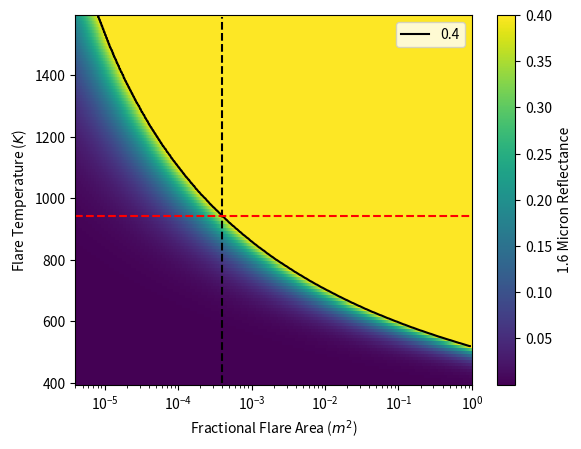

The script that saved this image:

import logging
import numpy as np
import matplotlib.pyplot as plt


def planck_func(target_wavelength, target_temperature):
    '''
    l: wavelngth
    t: temperature
    '''

    c1 = 1.19e-16  # W m-2 sr-1
    c2 = 1.44e-2  # mK
    lt = target_wavelength * target_temperature  # meter K

    denominator = target_wavelength**5 * (np.exp(c2/lt)-1)
    return c1 / denominator  # W m-2 sr-1 m-1


def main():

    target_wvl = 1.6e-6  # wavelegnth in m

    # pixel_area = 1.0**2 * 1000000  # m^2
    # areas = np.logspace(0, np.log10(pixel_area), 1000)  # m^2

    pixel_area = 0.5**2 * 1000000  # m^2
    areas = np.logspace(0, np.log10(pixel_area), 1000)  # m^2

    temps = np.arange(400, 1600, 10)  # Kelvin

    temps, areas = np.meshgrid(temps, areas)

    # divide the flare areas by the pixel areas
    fractional_areas = areas / pixel_area

    # now get the radiance by plugging the temperatures in to the
    # planck function and multiplying by the areass
    radiances = fractional_areas * planck_func(target_wvl, temps) / 1000000

    # now convert to reflectances
    reflectances = radiances / 254.23103333 * np.pi * 100

    valid = (reflectances <= 0.405) & (reflectances > 0.395)

    plt.pcolormesh(fractional_areas, temps, reflectances, vmax=0.4)
    plt.plot(fractional_areas[valid], temps[valid], 'k-', label="0.4")
    plt.plot([0.0004, 0.0004], [400, 1590], 'k--')
    plt.plot([fractional_areas.min(), fractional_areas.max()], [944, 944], 'r--')
    cbar = plt.colorbar()
    cbar.set_label('1.6 Micron Reflectance')
    plt.ylabel("Flare Temperature ($K$)")
    plt.xscale('log')
    # plt.ylim((0, 3))
    # plt.xlim(1600, 2000)
    plt.xlabel("Fractional Flare Area ($m^2$)")
    plt.legend(loc=1)

    plt.show()


if __name__ == '__main__':
    log_fmt = '%(asctime)s - %(name)s - %(levelname)s - %(message)s'
    logging.basicConfig(level=logging.INFO, format=log_fmt)
    logger = logging.getLogger(__name__)
    main()
